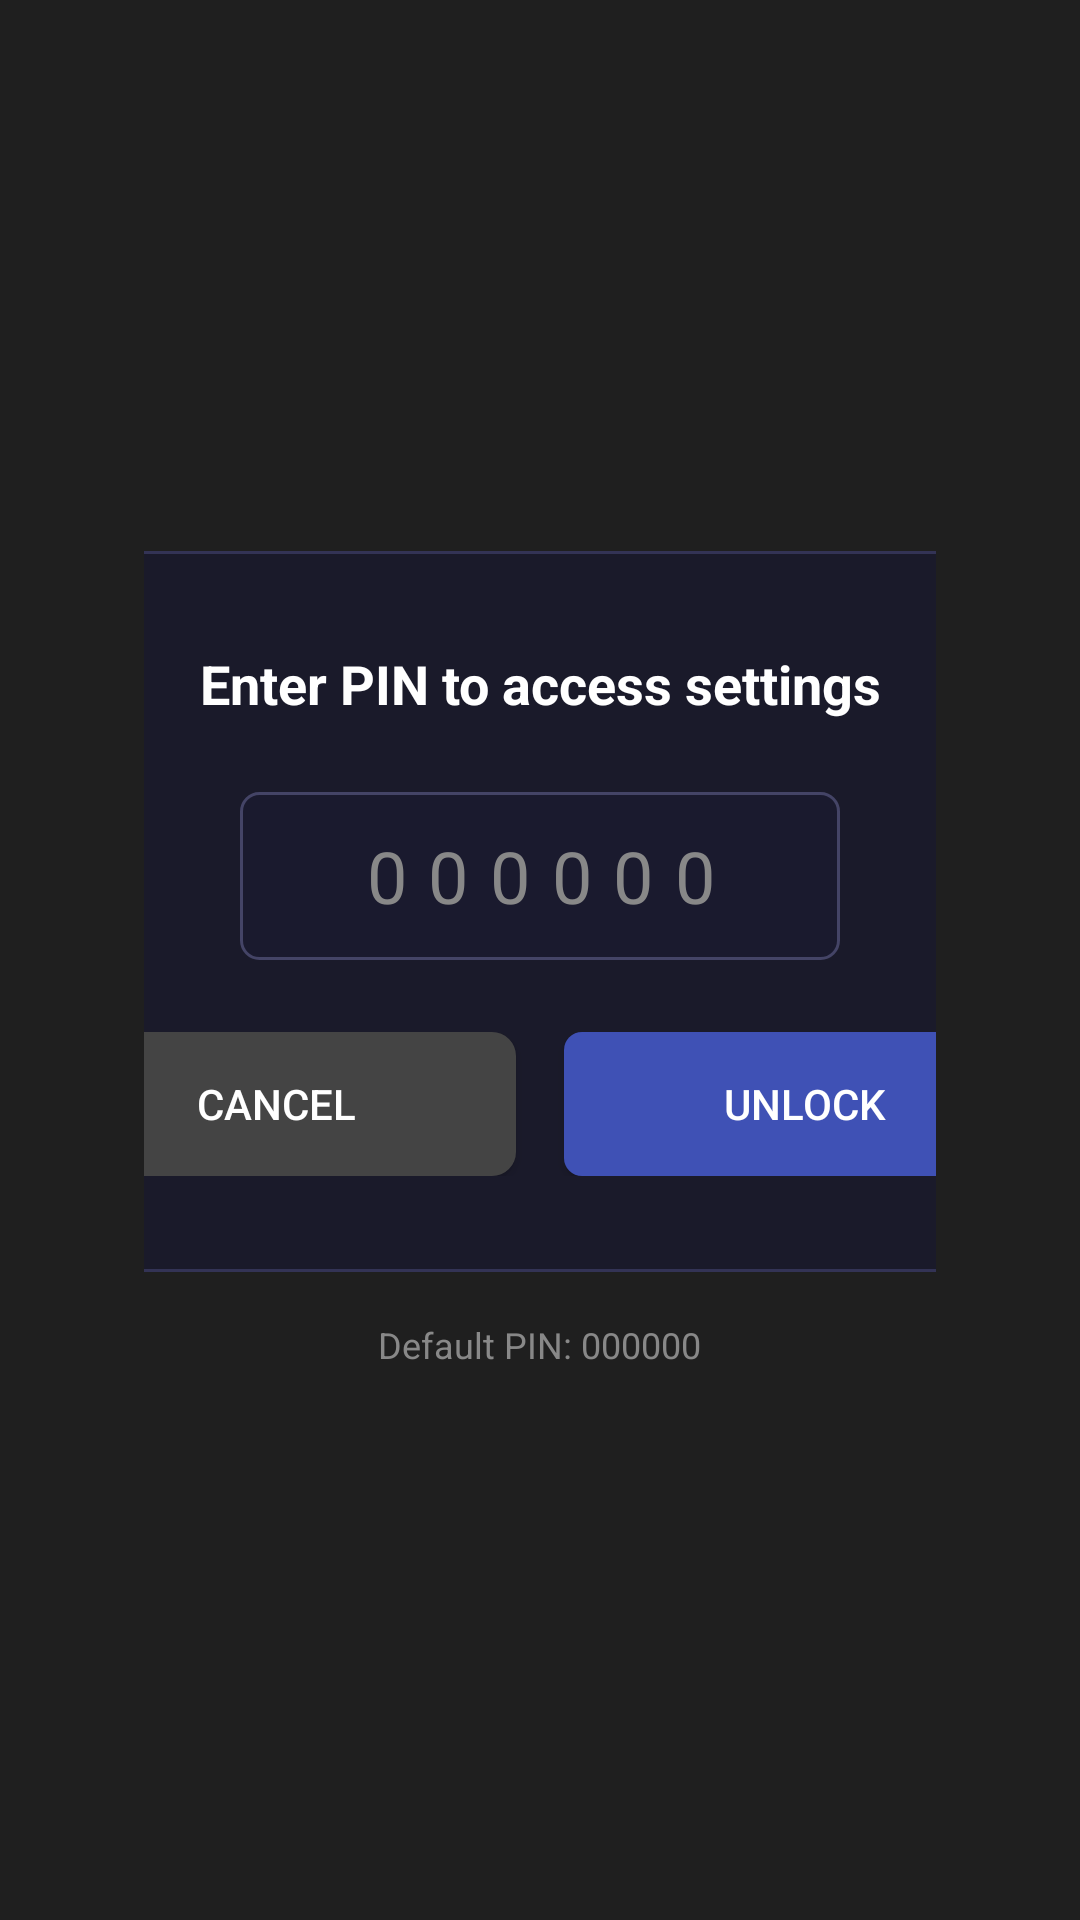

Layout XML and referenced resources for this Android screen:
<!-- AndroidManifest.xml: activity theme Theme.StreamPlayer.Settings -->
<!-- res/layout/activity_pin_entry.xml -->
<?xml version="1.0" encoding="utf-8"?>
<LinearLayout xmlns:android="http://schemas.android.com/apk/res/android"
    android:layout_width="match_parent"
    android:layout_height="match_parent"
    android:background="#E0000000"
    android:gravity="center"
    android:orientation="vertical"
    android:padding="48dp">

    <LinearLayout
        android:layout_width="400dp"
        android:layout_height="wrap_content"
        android:background="@drawable/settings_bg"
        android:orientation="vertical"
        android:padding="32dp"
        android:gravity="center_horizontal">

        <TextView
            android:id="@+id/title_text"
            android:layout_width="wrap_content"
            android:layout_height="wrap_content"
            android:layout_marginBottom="24dp"
            android:text="Enter PIN to access settings"
            android:textColor="@android:color/white"
            android:textSize="18sp"
            android:textStyle="bold"
            android:gravity="center" />

        <EditText
            android:id="@+id/pin_input"
            android:layout_width="200dp"
            android:layout_height="56dp"
            android:background="@drawable/edit_text_bg"
            android:gravity="center"
            android:hint="000000"
            android:inputType="numberPassword"
            android:maxLength="6"
            android:paddingHorizontal="12dp"
            android:singleLine="true"
            android:textColor="@android:color/white"
            android:textColorHint="#888888"
            android:textSize="24sp"
            android:letterSpacing="0.3"
            android:focusable="true"
            android:focusableInTouchMode="true"
            android:nextFocusDown="@+id/submit_button" />

        <LinearLayout
            android:layout_width="match_parent"
            android:layout_height="wrap_content"
            android:layout_marginTop="24dp"
            android:orientation="horizontal"
            android:gravity="center">

            <Button
                android:id="@+id/cancel_button"
                android:layout_width="0dp"
                android:layout_height="48dp"
                android:layout_weight="1"
                android:layout_marginEnd="8dp"
                android:background="@drawable/button_secondary_bg"
                android:text="Cancel"
                android:textColor="@android:color/white"
                android:textSize="14sp"
                android:focusable="true" />

            <Button
                android:id="@+id/submit_button"
                android:layout_width="0dp"
                android:layout_height="48dp"
                android:layout_weight="1"
                android:layout_marginStart="8dp"
                android:background="@drawable/button_bg"
                android:text="Unlock"
                android:textColor="@android:color/white"
                android:textSize="14sp"
                android:focusable="true" />

        </LinearLayout>

    </LinearLayout>

    <TextView
        android:layout_width="wrap_content"
        android:layout_height="wrap_content"
        android:layout_marginTop="16dp"
        android:text="Default PIN: 000000"
        android:textColor="#888888"
        android:textSize="12sp" />

</LinearLayout>
<!-- resources referenced by this layout -->
<resources>
  <!-- drawable button_bg (drawable) -->
  <?xml version="1.0" encoding="utf-8"?>
  <selector xmlns:android="http://schemas.android.com/apk/res/android">
      <item android:state_focused="true">
          <shape android:shape="rectangle">
              <solid android:color="#5C6BC0" />
              <corners android:radius="6dp" />
          </shape>
      </item>
      <item android:state_pressed="true">
          <shape android:shape="rectangle">
              <solid android:color="#3949AB" />
              <corners android:radius="6dp" />
          </shape>
      </item>
      <item>
          <shape android:shape="rectangle">
              <solid android:color="#3F51B5" />
              <corners android:radius="6dp" />
          </shape>
      </item>
  </selector>
  <!-- drawable button_secondary_bg (drawable) -->
  <?xml version="1.0" encoding="utf-8"?>
  <selector xmlns:android="http://schemas.android.com/apk/res/android">
      <item android:state_focused="true">
          <shape android:shape="rectangle">
              <solid android:color="#555555" />
              <corners android:radius="8dp" />
              <stroke android:width="2dp" android:color="#AAAAAA" />
          </shape>
      </item>
      <item android:state_pressed="true">
          <shape android:shape="rectangle">
              <solid android:color="#444444" />
              <corners android:radius="8dp" />
          </shape>
      </item>
      <item>
          <shape android:shape="rectangle">
              <solid android:color="#444444" />
              <corners android:radius="8dp" />
          </shape>
      </item>
  </selector>
  <!-- drawable edit_text_bg (drawable) -->
  <?xml version="1.0" encoding="utf-8"?>
  <shape xmlns:android="http://schemas.android.com/apk/res/android"
      android:shape="rectangle">
      <solid android:color="#1A1A2E" />
      <corners android:radius="6dp" />
      <stroke
          android:width="1dp"
          android:color="#444466" />
  </shape>
  <!-- drawable settings_bg (drawable) -->
  <?xml version="1.0" encoding="utf-8"?>
  <shape xmlns:android="http://schemas.android.com/apk/res/android"
      android:shape="rectangle">
      <solid android:color="#CC1A1A2E" />
      <corners android:radius="12dp" />
      <stroke
          android:width="1dp"
          android:color="#333355" />
  </shape>
  <style name="Theme.StreamPlayer.Settings" parent="Theme.StreamPlayer">
          <item name="android:windowIsTranslucent">true</item>
          <item name="android:windowBackground">@android:color/transparent</item>
          <item name="android:windowNoTitle">true</item>
      </style>
  <style name="Theme.StreamPlayer" parent="Theme.AppCompat.NoActionBar">
          <item name="android:windowBackground">@android:color/black</item>
          <item name="android:colorBackground">@android:color/black</item>
          <item name="colorPrimary">#3F51B5</item>
          <item name="colorPrimaryDark">#303F9F</item>
          <item name="colorAccent">#5C6BC0</item>
      </style>
</resources>
